Run: headless pygame with SDL's dummy video driver; simulated clock (each Clock.tick advances the game by its frame time, no real sleeping); random seed 0; keys injected as events and as key.get_pressed() state; mouse plan: one left click at the window centre at the start of phase 2, then a move to the lower-right quarter at the start of phase 3.
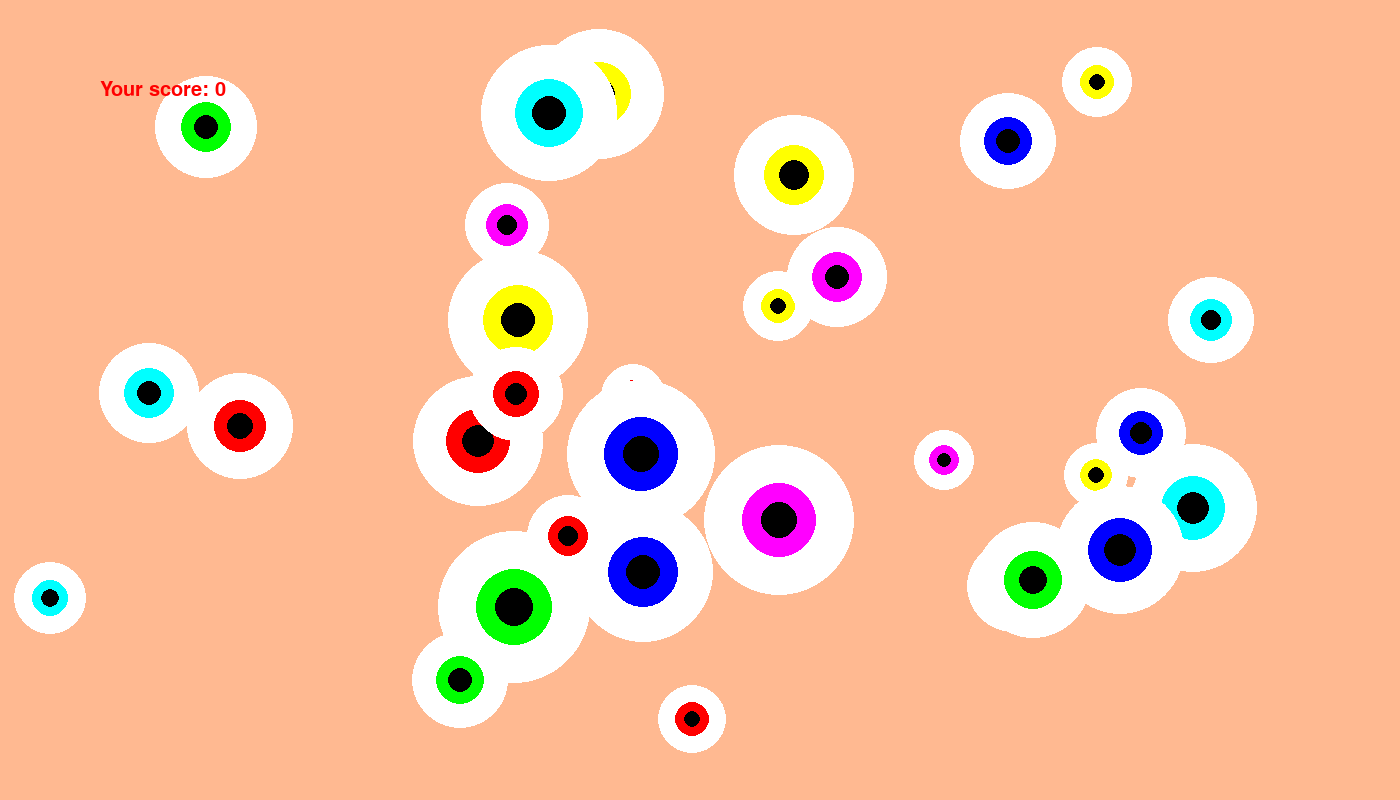
Frame 1 of 4 · flips 1–60 · no input
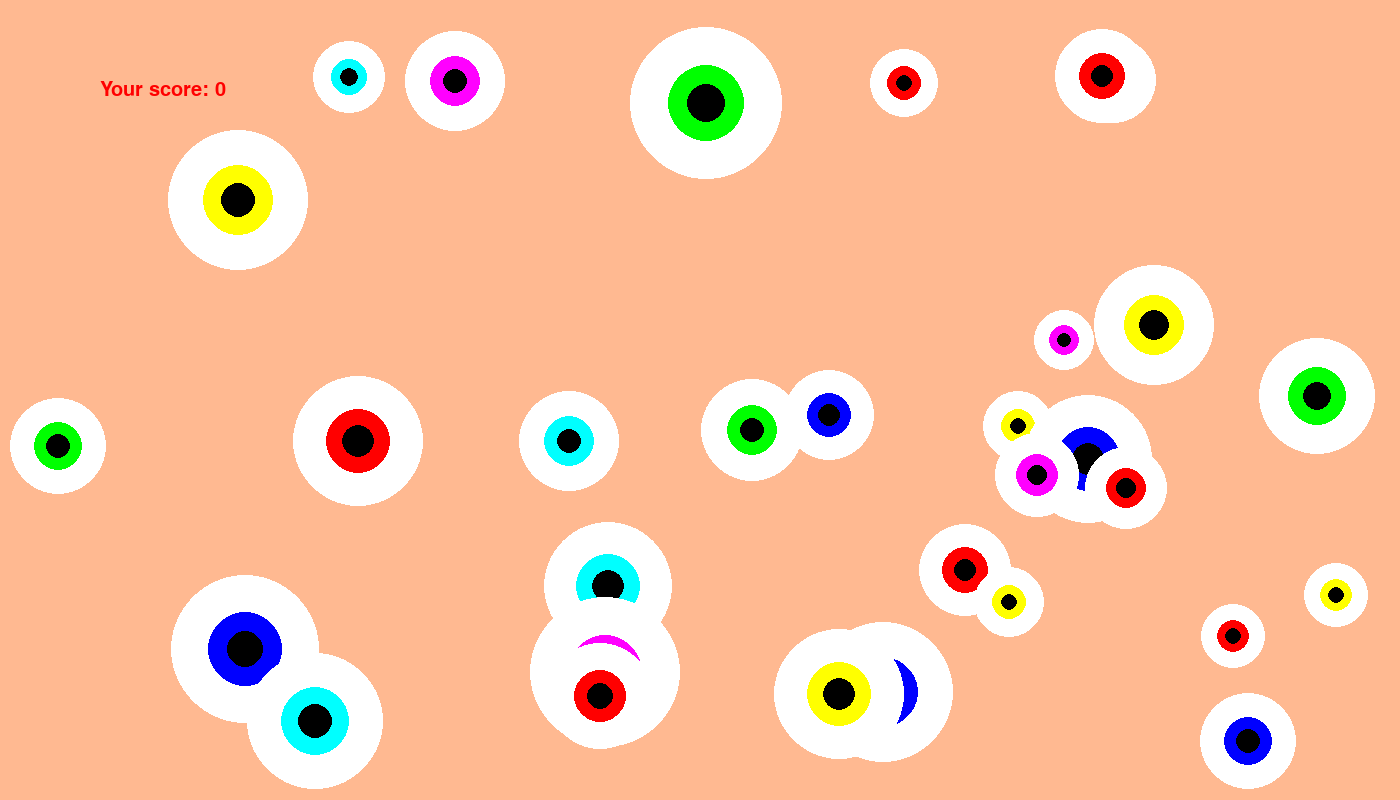
Frame 2 of 4 · flips 61–180 · clicked the window centre · tapped SPACE, RETURN · held RIGHT (→), D
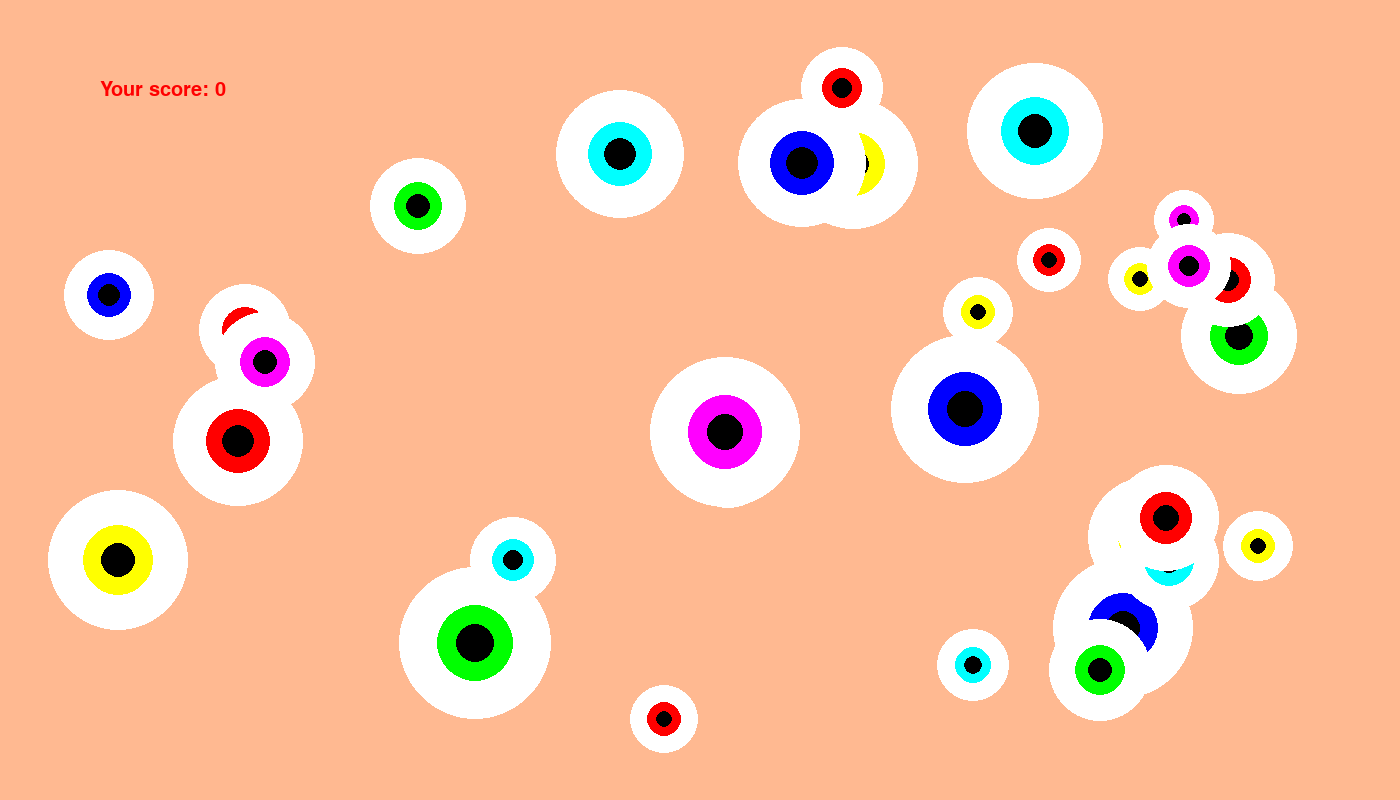
Frame 3 of 4 · flips 181–300 · moved the mouse to the lower-right quarter · held DOWN (↓), S
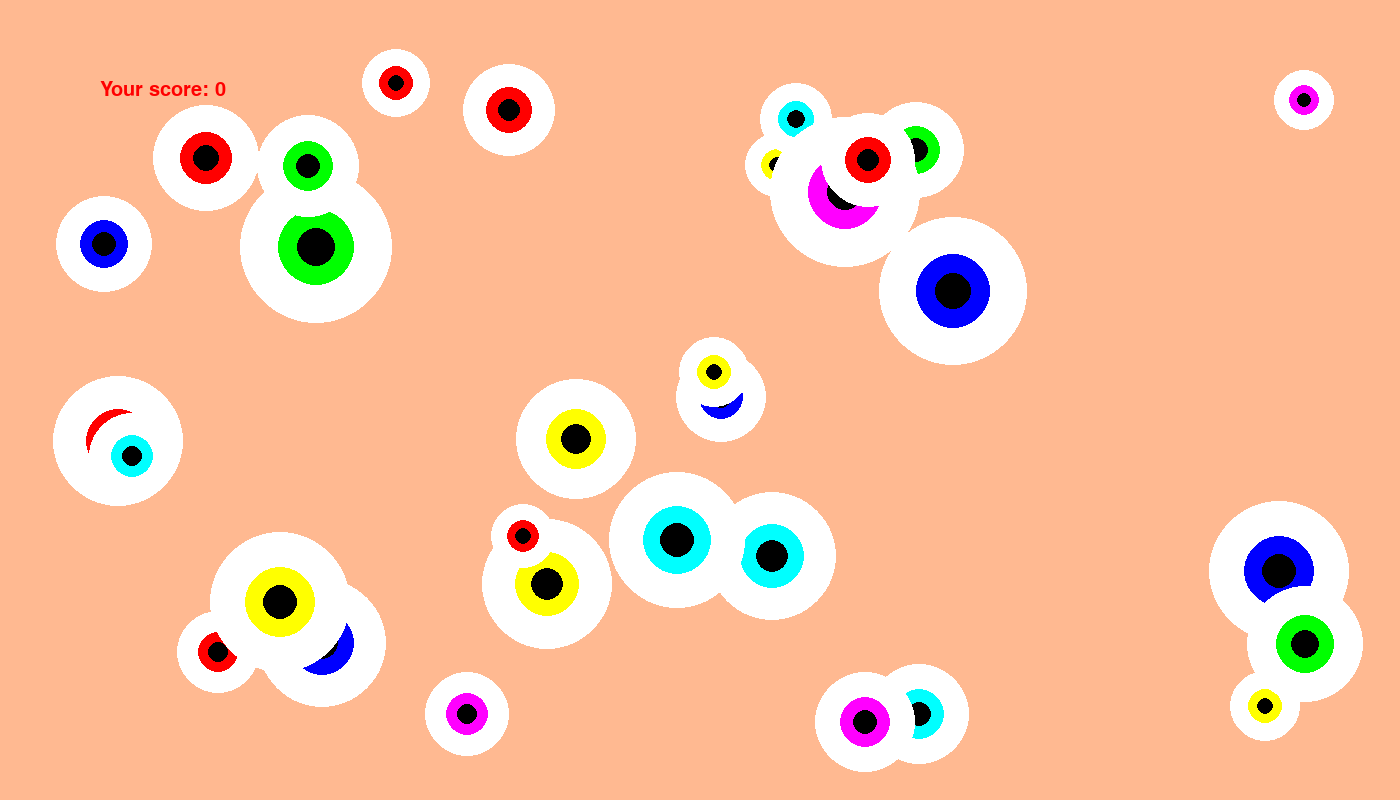
Frame 4 of 4 · flips 301–420 · held LEFT (←), A, UP (↑), W

The pygame program that drew these frames:

import pygame
import sys
from random import randint
from pygame.draw import *
"""
Можно сделать овал на которм будут летать части лица
и по тому как хорошо они лягут при нажатии от идеала
начисляются баллы
"""

pygame.init()
clock = pygame.time.Clock()

WHITE = (255, 255, 255)
BLACK = (  0,   0,   0)
PEACH = (255, 185, 145)
BLUE =  (  0,   0, 255)
GREEN = (  0, 255,   0)
RED =   (255, 0,   0)
YELLOW = (255 ,255 ,0)
MAGENTA = (255, 0, 255)
CYAN = (0, 255, 255)
COLORS = [RED, BLUE, YELLOW, GREEN, MAGENTA, CYAN]

FPS = 50
Height = 800
Width = 1400
screen = pygame.display.set_mode((Width, Height))

number_of_eyes = randint(7, 40)

params = []
for i in range(number_of_eyes):
    params.append([randint(200, 1100), randint(200, 600),
    randint(30, 80), COLORS[randint(0, 5)],
    randint(-6, 6), randint(-6, 6)])

##массив переменных для шаров
##Координата по x - params[i][0]
##Координата по y - params[i][1]
##Радиус - params[i][2]
##Цвет - params[i][3]
##Скорость по x - params[i][4]
##Скорость по y - params[i][5]

screen.fill(PEACH)

def new_eye(x, y, r, color):
    '''
    рисует новый шарик
    param: x - положение центра по x
    param: y - положение центра по y
    param: r - радиус
    param: color - цвет
    '''
    circle(screen, WHITE, (x, y), r)
    circle(screen, color, (x, y), r//2)
    circle(screen, BLACK, (x, y), r//4)

run = True

counter = 0
## счетчик очков

while run:
    clock.tick(FPS)
 
    for event in pygame.event.get():
        if event.type ==pygame.QUIT:
            run = False

        for i in range(number_of_eyes):
            if event.type == pygame.MOUSEBUTTONDOWN and(event.pos[0]-params[i][0])**2 + (event.pos[1]-params[i][1])**2 <=(params[i][2]//4)**2:
                counter +=10
            elif event.type == pygame.MOUSEBUTTONDOWN and(event.pos[0]-params[i][0])**2 + (event.pos[1]-params[i][1])**2 <=(params[i][2]//2)**2:
                counter +=5
            elif event.type == pygame.MOUSEBUTTONDOWN and(event.pos[0]-params[i][0])**2 + (event.pos[1]-params[i][1])**2 <=params[i][2]**2:
                counter +=1

    for i in range(number_of_eyes):
        params[i][0] += params[i][4]
        params[i][1] += params[i][5]
    ##Перемещение на величину скорости

    for i in range(number_of_eyes):
        if params[i][0] + params[i][2] + 10 >= Width or params[i][0] - params[i][2] - 10 <=0:
            params[i][4] = -params[i][4]
            params[i][5] += randint(-4,4)
        if params[i][1] + params[i][2] + 10 >= Height or params[i][1] - params[i][2] - 10<=0:
            params[i][5] = -params[i][5]
            params[i][4] += randint(-4,4)
    ##Сохранение нормальной компоненты скорости при отражении
    ##Случайное трение по тангенциальному направлению
    
    f = pygame.font.SysFont('arial', 30)
    screen_text = f.render('Your score: ' + str(counter), 1, RED)
    pos = screen_text.get_rect(topleft=(Width // 14, Height // 10))
    ##Создание поверхности с общим счетом        
    
    screen.fill(PEACH)
    
    for i in range(number_of_eyes):
        new_eye(params[i][0], params[i][1], params[i][2], params[i][3])
    ##Рисование шариков
    
    screen.blit(screen_text, pos) 
    ##Установка поверхности с текстом

    pygame.display.update()
pygame.quit()
